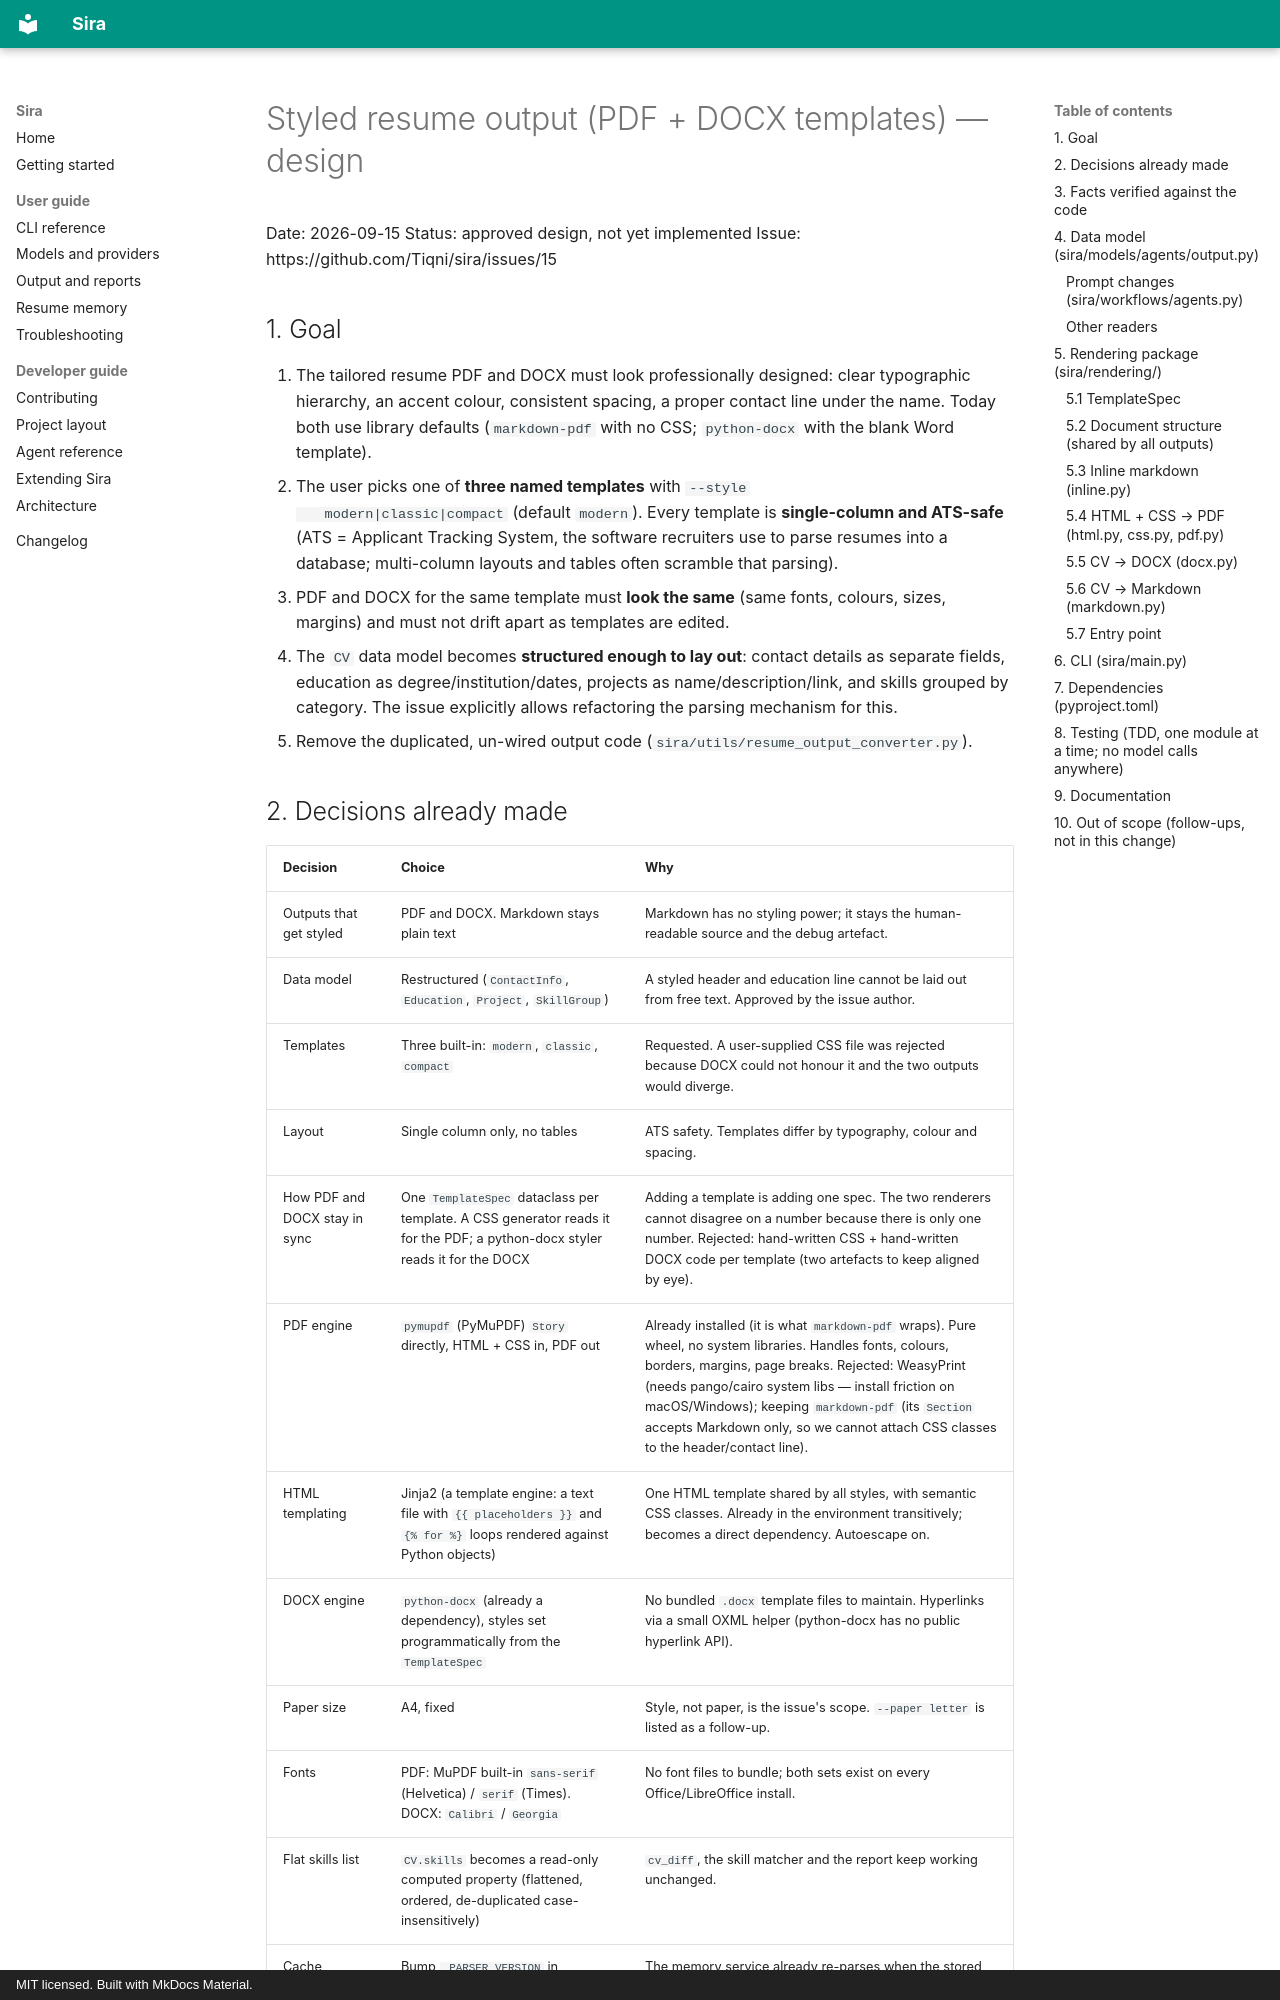

repository: Tiqni/sira · page: superpowers/specs/2026-09-15-resume-style-design/index.html · generator: mkdocs · copyright: MIT licensed. Built with MkDocs Material.

# Styled resume output (PDF + DOCX templates) — design

Date: 2026-09-15
Status: approved design, not yet implemented
Issue: https://github.com/Tiqni/sira/issues/15

## 1. Goal

1. The tailored resume PDF and DOCX must look professionally designed: clear
   typographic hierarchy, an accent colour, consistent spacing, a proper
   contact line under the name. Today both use library defaults
   (`markdown-pdf` with no CSS; `python-docx` with the blank Word template).
2. The user picks one of **three named templates** with `--style
   modern|classic|compact` (default `modern`). Every template is
   **single-column and ATS-safe** (ATS = Applicant Tracking System, the
   software recruiters use to parse resumes into a database; multi-column
   layouts and tables often scramble that parsing).
3. PDF and DOCX for the same template must **look the same** (same fonts,
   colours, sizes, margins) and must not drift apart as templates are edited.
4. The `CV` data model becomes **structured enough to lay out**: contact
   details as separate fields, education as degree/institution/dates, projects
   as name/description/link, and skills grouped by category. The issue
   explicitly allows refactoring the parsing mechanism for this.
5. Remove the duplicated, un-wired output code
   (`sira/utils/resume_output_converter.py`).
